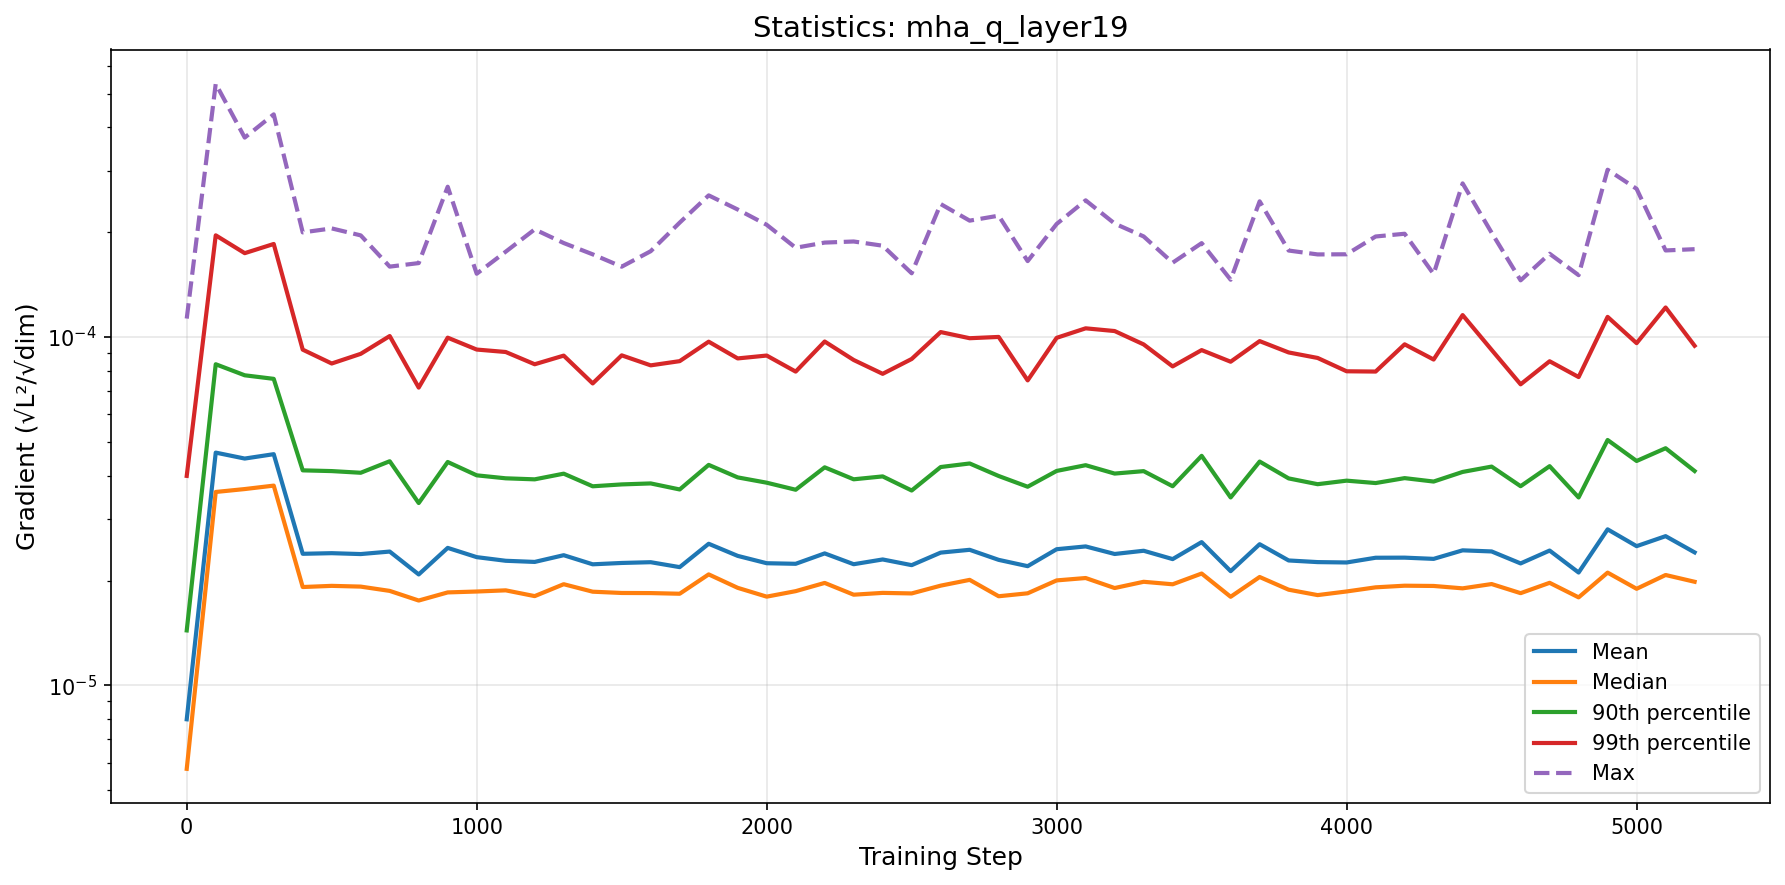

Values plotted in this chart, from the file beside it:
step, mean, median, p90, p99, max
0, 7.993829668302105e-06, 5.761991587860393e-06, 1.4384057067218237e-05, 3.9947237019077835e-05, 0.000113
100, 4.6590004701434804e-05, 3.591940185287967e-05, 8.355851241503842e-05, 0.0001959, 0.0005335
200, 4.479722275212745e-05, 3.661761002149433e-05, 7.767151691950858e-05, 0.0001741, 0.0003738
300, 4.6112343624266873e-05, 3.746022593986709e-05, 7.586409265059046e-05, 0.000185, 0.0004359
400, 2.3869866184205485e-05, 1.9162534954375587e-05, 4.143637488596141e-05, 9.202221153827823e-05, 0.0001997
500, 2.396785381009181e-05, 1.9311111827846617e-05, 4.123619510210119e-05, 8.396352859563167e-05, 0.0002051
600, 2.382808427218005e-05, 1.92159950529458e-05, 4.07814331992995e-05, 8.950829105742729e-05, 0.0001958
700, 2.4223994930849813e-05, 1.867867376859067e-05, 4.400856596475933e-05, 0.0001007, 0.0001593
800, 2.0826282729607165e-05, 1.75264622157556e-05, 3.3384312700945884e-05, 7.161465036915608e-05, 0.0001631
900, 2.482101228500661e-05, 1.8493045899958815e-05, 4.378860103315674e-05, 9.959437193174369e-05, 0.0002701
1000, 2.334820484658654e-05, 1.8602236195874866e-05, 4.0095526856021024e-05, 9.20764010515995e-05, 0.000152
1100, 2.2793382573890346e-05, 1.8747507965599652e-05, 3.931295395886991e-05, 9.05998767848358e-05, 0.0001758
1200, 2.262098578955017e-05, 1.8045441720460076e-05, 3.904575169144664e-05, 8.354864294233265e-05, 0.0002038
1300, 2.364952570691311e-05, 1.9522833099472336e-05, 4.053978955198545e-05, 8.845743213896622e-05, 0.0001862
1400, 2.2267624439718604e-05, 1.8580431969894562e-05, 3.729307354660705e-05, 7.360643321589974e-05, 0.0001728
1500, 2.2466699294605113e-05, 1.8424550034978893e-05, 3.7758241887786426e-05, 8.86200148670467e-05, 0.0001592
1600, 2.2579778056958893e-05, 1.841033372329548e-05, 3.800662307185121e-05, 8.294176441268062e-05, 0.0001764
1700, 2.1855136028798533e-05, 1.833050737332087e-05, 3.651862425613217e-05, 8.5287887486629e-05, 0.0002131
1800, 2.5505189103824932e-05, 2.0832077098020818e-05, 4.2959525671903975e-05, 9.699633737909603e-05, 0.0002551
1900, 2.354295774154025e-05, 1.9061049897572957e-05, 3.9551763620693237e-05, 8.683215237397226e-05, 0.0002324
2000, 2.2427963610230757e-05, 1.798210996639682e-05, 3.819096127699595e-05, 8.849892692523986e-05, 0.00021
2100, 2.234303711747186e-05, 1.8647131582838483e-05, 3.6450424886425026e-05, 7.958681526361011e-05, 0.0001805
2200, 2.393274286559079e-05, 1.9689317923621275e-05, 4.227478711982258e-05, 9.709951737022488e-05, 0.0001867
2300, 2.228108081376539e-05, 1.821507430577185e-05, 3.905717494490091e-05, 8.593872116762212e-05, 0.0001881
2400, 2.2992668307710217e-05, 1.8435102902003564e-05, 3.98123447666876e-05, 7.8424162347801e-05, 0.0001829
2500, 2.2143855897890523e-05, 1.8368093151366338e-05, 3.6264824302634224e-05, 8.65109188453059e-05, 0.0001524
2600, 2.405663034770506e-05, 1.9337118828843813e-05, 4.235570850141812e-05, 0.0001034, 0.0002409
2700, 2.4507631839095927e-05, 2.009155105042737e-05, 4.336434358265251e-05, 9.923744219122453e-05, 0.0002159
2800, 2.2932111157051134e-05, 1.8028574231720995e-05, 3.9918919355841354e-05, 0.0001001, 0.0002231
2900, 2.199497688439221e-05, 1.8384459508524742e-05, 3.718287916854024e-05, 7.510071009164657e-05, 0.0001652
3000, 2.4602516327933343e-05, 2.0019857402076013e-05, 4.127925421926193e-05, 9.949121413228567e-05, 0.0002112
3100, 2.506144222382188e-05, 2.0337486603239086e-05, 4.287393676349893e-05, 0.000106, 0.0002469
3200, 2.3840176491469428e-05, 1.9035773220821284e-05, 4.056429133925121e-05, 0.0001041, 0.0002117
3300, 2.435468167811499e-05, 1.983767742785858e-05, 4.12239387515001e-05, 9.525443056190852e-05, 0.0001945
3400, 2.3047705752787806e-05, 1.951238482433837e-05, 3.7301275369827636e-05, 8.236459689214811e-05, 0.0001635
3500, 2.578644486257125e-05, 2.095009131153347e-05, 4.5610016968566924e-05, 9.1746013276861e-05, 0.000186
3600, 2.1283355962456847e-05, 1.796510878193658e-05, 3.4640046578715555e-05, 8.496293921780298e-05, 0.0001461
3700, 2.54320178991106e-05, 2.0477315956668463e-05, 4.3911737520829774e-05, 9.736739739309996e-05, 0.0002453
3800, 2.2840576489967036e-05, 1.8827527128451038e-05, 3.9288701373152435e-05, 9.033331880345921e-05, 0.0001772
3900, 2.2594488251164485e-05, 1.8167071175412275e-05, 3.781354098464362e-05, 8.710004985914557e-05, 0.0001727
4000, 2.2538635028419257e-05, 1.860903012129711e-05, 3.870866567012854e-05, 7.975648040883241e-05, 0.0001728
4100, 2.3254808061677424e-05, 1.9124040591123048e-05, 3.8099615267128684e-05, 7.961259507283078e-05, 0.0001944
4200, 2.3269979890423137e-05, 1.9331414478074294e-05, 3.93606569559779e-05, 9.531878095003774e-05, 0.000198
4300, 2.3083022391290342e-05, 1.9298138795420527e-05, 3.8480331568280235e-05, 8.62030534335641e-05, 0.0001517
4400, 2.4422584542906278e-05, 1.89957172551658e-05, 4.1004894228535704e-05, 0.0001156, 0.0002761
4500, 2.424347602060704e-05, 1.9544033420970663e-05, 4.2478546674828976e-05, 9.18886693398235e-05, 0.0001993
4600, 2.239837689442327e-05, 1.8400270164420363e-05, 3.7315279769245535e-05, 7.317232120840307e-05, 0.0001455
4700, 2.4385975408388765e-05, 1.970334596990142e-05, 4.259729394107126e-05, 8.522502612322542e-05, 0.0001735
4800, 2.1090046477719886e-05, 1.789628731785342e-05, 3.463786015345249e-05, 7.677799476368801e-05, 0.0001506
4900, 2.805692901373748e-05, 2.107736509060487e-05, 5.064503238827456e-05, 0.0001143, 0.0003023
5000, 2.5106189971678206e-05, 1.8939761503133923e-05, 4.408434506331105e-05, 9.606005805835592e-05, 0.0002664
5100, 2.6821598750257992e-05, 2.0748755559907295e-05, 4.796285429620184e-05, 0.0001216, 0.0001773
5200, 2.409225726448686e-05, 1.98395337065449e-05, 4.1254868847317994e-05, 9.44239640375599e-05, 0.0001788
